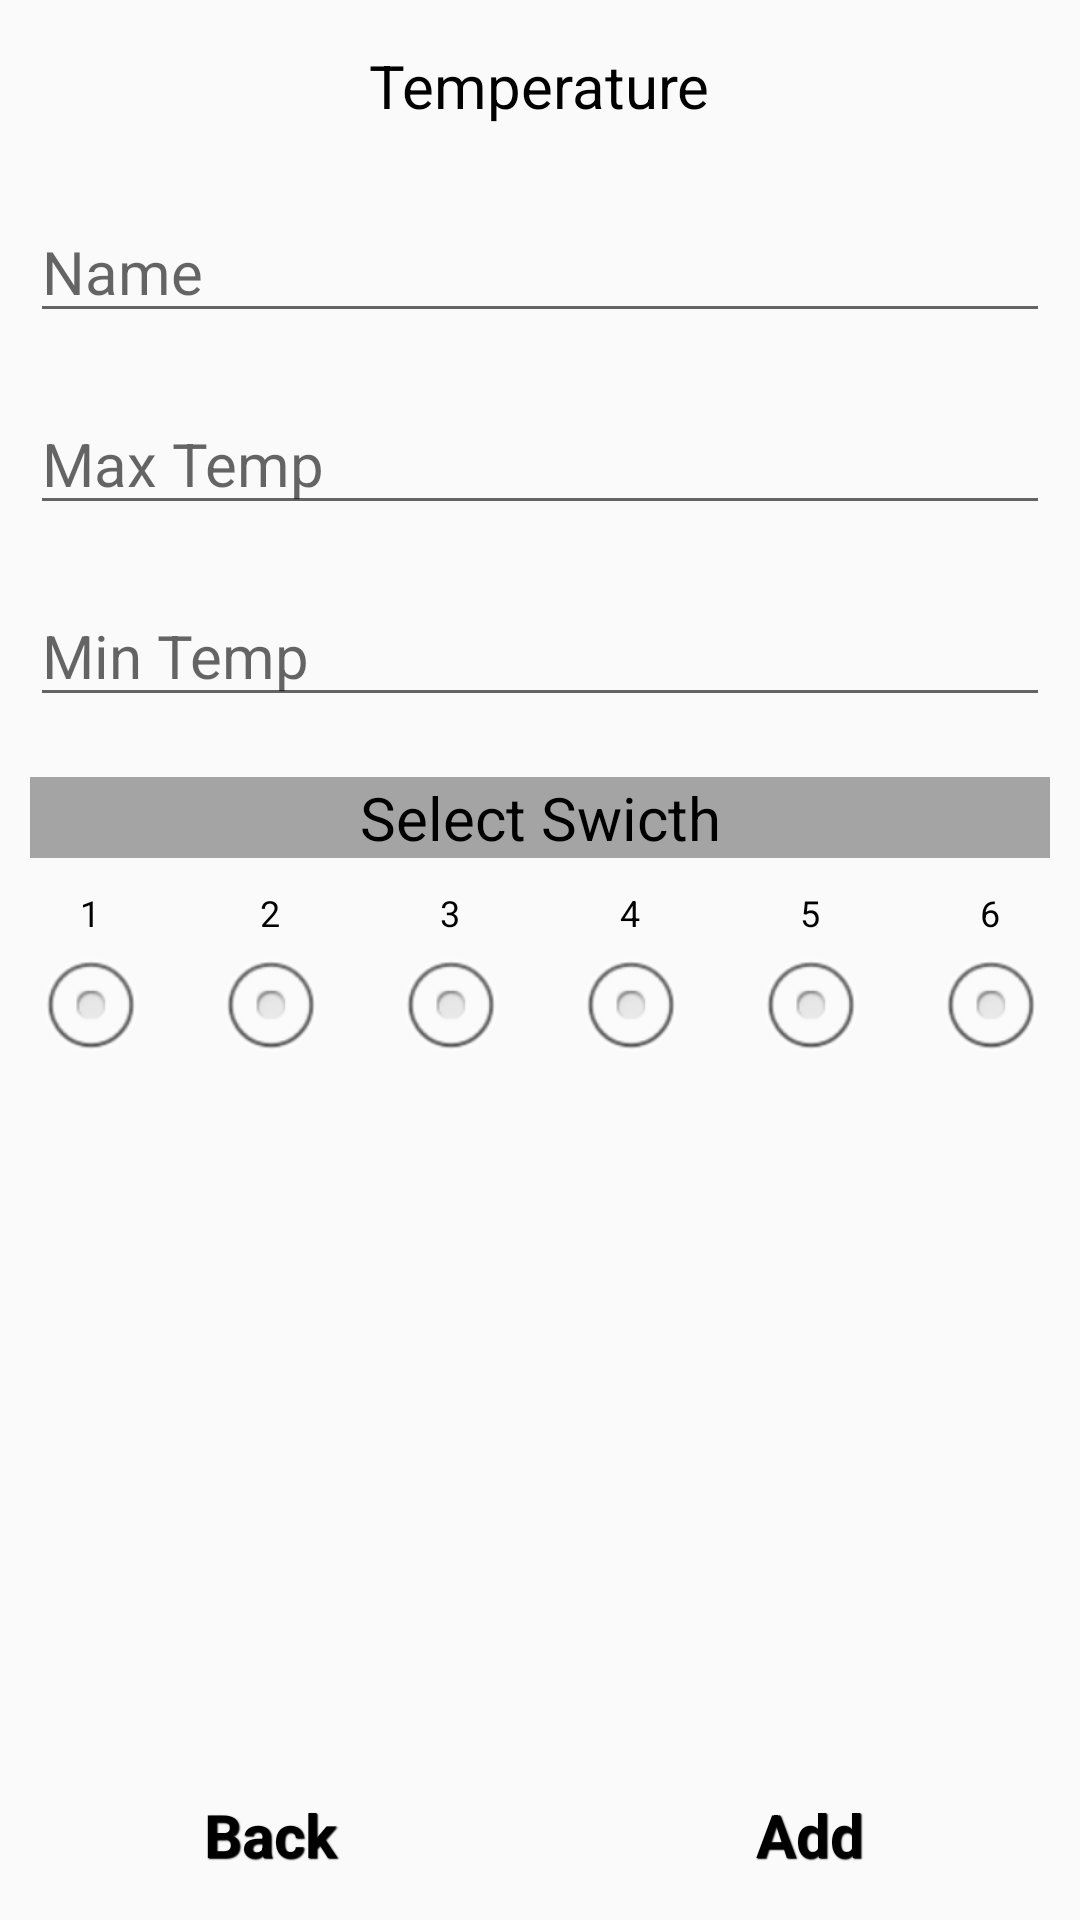

Write the Android layout XML for this screen, with the resource values it uses.
<!-- AndroidManifest.xml: application theme AppTheme -->
<!-- res/layout/activity_by_temp.xml -->
<?xml version="1.0" encoding="utf-8"?>
<RelativeLayout xmlns:android="http://schemas.android.com/apk/res/android"
    xmlns:tools="http://schemas.android.com/tools"
    android:layout_width="match_parent"
    android:layout_height="match_parent" >

    

    <RelativeLayout
        android:id="@+id/header"
        style="@style/btnStyleSeagull"
        android:layout_width="match_parent"
        android:layout_height="wrap_content"
        android:layout_alignParentTop="true"
        android:gravity="center" >

        <TextView
            android:layout_width="wrap_content"
            android:layout_height="wrap_content"
            android:layout_margin="5dp"
            android:text="Temperature"
            android:textColor="#000"
            android:textSize="20sp" />
    </RelativeLayout>

    

    <RelativeLayout
        android:id="@+id/footer"
        android:layout_width="match_parent"
        android:layout_height="wrap_content"
        android:layout_alignParentBottom="true"
        android:gravity="center" >

        <LinearLayout
            android:layout_width="fill_parent"
            android:layout_height="wrap_content" >

            <TableRow
                android:layout_width="0dp"
                android:layout_height="wrap_content"
                android:layout_weight="1"
                android:gravity="center" >

                <TextView
                    android:id="@+id/tvBack"
                    style="@style/btnStyleSeagull"
                    android:layout_width="fill_parent"
                    android:layout_height="wrap_content"
                    android:layout_margin="5dp"
                    android:text="Back"
                    android:textColor="#000"
                    android:textSize="20sp" />
            </TableRow>

            <TableRow
                android:layout_width="0dp"
                android:layout_height="wrap_content"
                android:layout_weight="1"
                android:gravity="center" >

                <TextView
                    android:id="@+id/tvAdd"
                    style="@style/btnStyleSeagull"
                    android:layout_width="fill_parent"
                    android:layout_height="wrap_content"
                    android:layout_margin="5dp"
                    android:text="Add"
                    android:textColor="#000"
                    android:textSize="20sp" />
            </TableRow>
        </LinearLayout>
    </RelativeLayout>

    

    <RelativeLayout
        android:id="@+id/content"
        android:layout_width="fill_parent"
        android:layout_height="fill_parent"
        android:layout_above="@id/footer"
        android:layout_below="@id/header"
        android:gravity="center" >

        <LinearLayout
            android:layout_width="fill_parent"
            android:layout_height="fill_parent"
            android:orientation="vertical" >

            <TableRow
                android:layout_width="fill_parent"
                android:layout_height="wrap_content"
                android:gravity="center" >

                <EditText
                    android:id="@+id/etName"
                    android:layout_width="fill_parent"
                    android:layout_height="wrap_content"
                    android:layout_margin="10dp"
                    android:hint="Name"
                    android:textSize="20sp" />
            </TableRow>

            <TableRow
                android:layout_width="fill_parent"
                android:layout_height="wrap_content"
                android:gravity="center" >

                <EditText
                    android:id="@+id/etMaxTemp"
                    android:layout_width="fill_parent"
                    android:layout_height="wrap_content"
                    android:layout_margin="10dp"
                    android:hint="Max Temp"
                    android:singleLine="true"
                    android:inputType="number"
                    android:textSize="20sp" />
            </TableRow>

            <TableRow
                android:layout_width="fill_parent"
                android:layout_height="wrap_content"
                android:gravity="center" >

                <EditText
                    android:id="@+id/etMinTemp"
                    android:layout_width="fill_parent"
                    android:layout_height="wrap_content"
                    android:layout_margin="10dp"
                    android:singleLine="true"
                    android:inputType="number"
                    android:hint="Min Temp"
                    android:textSize="20sp" />
            </TableRow>

            <TableRow
                android:layout_width="fill_parent"
                android:layout_height="wrap_content"
                android:gravity="center" >

                <TextView
                    android:layout_width="fill_parent"
                    android:layout_height="wrap_content"
                    android:layout_margin="10dp"
                    android:background="#A4A4A4"
                    android:gravity="center"
                    android:text="Select Swicth"
                    android:textColor="#000"
                    android:textSize="20sp" />
            </TableRow>

            <TableRow
                android:layout_width="fill_parent"
                android:layout_height="wrap_content"
                android:visibility="gone"
                android:gravity="center" >

                <TextView
                    android:layout_width="0dp"
                    android:layout_height="wrap_content"
                    
                    android:layout_weight="1"
                    android:gravity="center"
                    android:text="1"
                    android:textColor="#000"
                    android:textSize="12sp" />

                <TextView
                    android:layout_width="0dp"
                    android:layout_height="wrap_content"
                    
                    android:layout_weight="1"
                    android:gravity="center"
                    android:text="2"
                    android:textColor="#000"
                    android:textSize="12sp" />

                <TextView
                    android:layout_width="0dp"
                    android:layout_height="wrap_content"
                    
                    android:layout_weight="1"
                    android:gravity="center"
                    android:text="3"
                    android:textColor="#000"
                    android:textSize="12sp" />

                <TextView
                    android:layout_width="0dp"
                    android:layout_height="wrap_content"
                    
                    android:layout_weight="1"
                    android:gravity="center"
                    android:text="4"
                    android:textColor="#000"
                    android:textSize="12sp" />

                <TextView
                    android:layout_width="0dp"
                    android:layout_height="wrap_content"
                    
                    android:layout_weight="1"
                    android:gravity="center"
                    android:text="5"
                    android:textColor="#000"
                    android:textSize="12sp" />

                <TextView
                    android:layout_width="0dp"
                    android:layout_height="wrap_content"
                    
                    android:layout_weight="1"
                    android:gravity="center"
                    android:text="6"
                    android:textColor="#000"
                    android:textSize="12sp" />
            </TableRow>

            <TableRow
                android:layout_width="fill_parent"
                android:layout_height="wrap_content"
                android:gravity="center" >

                    <RadioButton
                        android:id="@+id/radioButton1"
                        android:layout_width="0dp"
                        android:layout_weight="1"
                        android:button="@null"
                        android:drawableBottom="@android:drawable/btn_radio"
                        android:gravity="center"
                        android:layout_height="wrap_content"
                        android:textSize="12sp"
                        android:text="1" />

                    <RadioButton
                        android:id="@+id/radioButton2"
                        android:layout_width="0dp"
                        android:layout_weight="1"
                        android:button="@null"
                        android:drawableBottom="@android:drawable/btn_radio"
                        android:gravity="center"
                        android:textSize="12sp"
                        android:layout_height="wrap_content"
                        android:text="2" />

                    <RadioButton
                        android:id="@+id/radioButton3"
                        android:layout_width="0dp"
                        android:layout_weight="1"
                        android:button="@null"
                        android:drawableBottom="@android:drawable/btn_radio"
                        android:gravity="center"
                        android:textSize="12sp"
                        android:layout_height="wrap_content"
                        android:text="3" />
                    
                    <RadioButton
                        android:id="@+id/radioButton4"
                        android:layout_width="0dp"
                        android:layout_weight="1"
                        android:button="@null"
                        android:drawableBottom="@android:drawable/btn_radio"
                        android:gravity="center"
                        android:textSize="12sp"
                        android:layout_height="wrap_content"
                        android:text="4" />
                    
                    <RadioButton
                        android:id="@+id/radioButton5"
                        android:layout_width="0dp"
                        android:layout_weight="1"
                        android:button="@null"
                        android:drawableBottom="@android:drawable/btn_radio"
                        android:gravity="center"
                        android:textSize="12sp"
                        android:layout_height="wrap_content"
                        android:text="5" />
                    
                    <RadioButton
                        android:id="@+id/radioButton6"
                        android:layout_width="0dp"
                        android:layout_weight="1"
                        android:button="@null"
                        android:drawableBottom="@android:drawable/btn_radio"
                        android:gravity="center"
                        android:textSize="12sp"
                        android:layout_height="wrap_content"
                        android:text="6" />
                
            </TableRow>
        </LinearLayout>
    </RelativeLayout>

</RelativeLayout>
<!-- resources referenced by this layout -->
<resources>
  <style name="btnStyleSeagull" parent="@android:style/Widget.Button">
         <item name="android:textSize">15sp</item>
         <item name="android:textStyle">bold</item>
         <item name="android:textColor">#626954</item>
         <item name="android:gravity">center</item>
         <item name="android:shadowColor">#000000</item>
         <item name="android:shadowDx">1</item>
         <item name="android:shadowDy">1</item>
         <item name="android:shadowRadius">0.6</item>
         <item name="android:background">@drawable/custom_btn_seagull</item>
         <item name="android:padding">10dip</item>
     </style>
  <style name="AppTheme" parent="AppBaseTheme">
          
      </style>
  <style name="AppBaseTheme" parent="Theme.AppCompat.Light">
          
      </style>
</resources>
